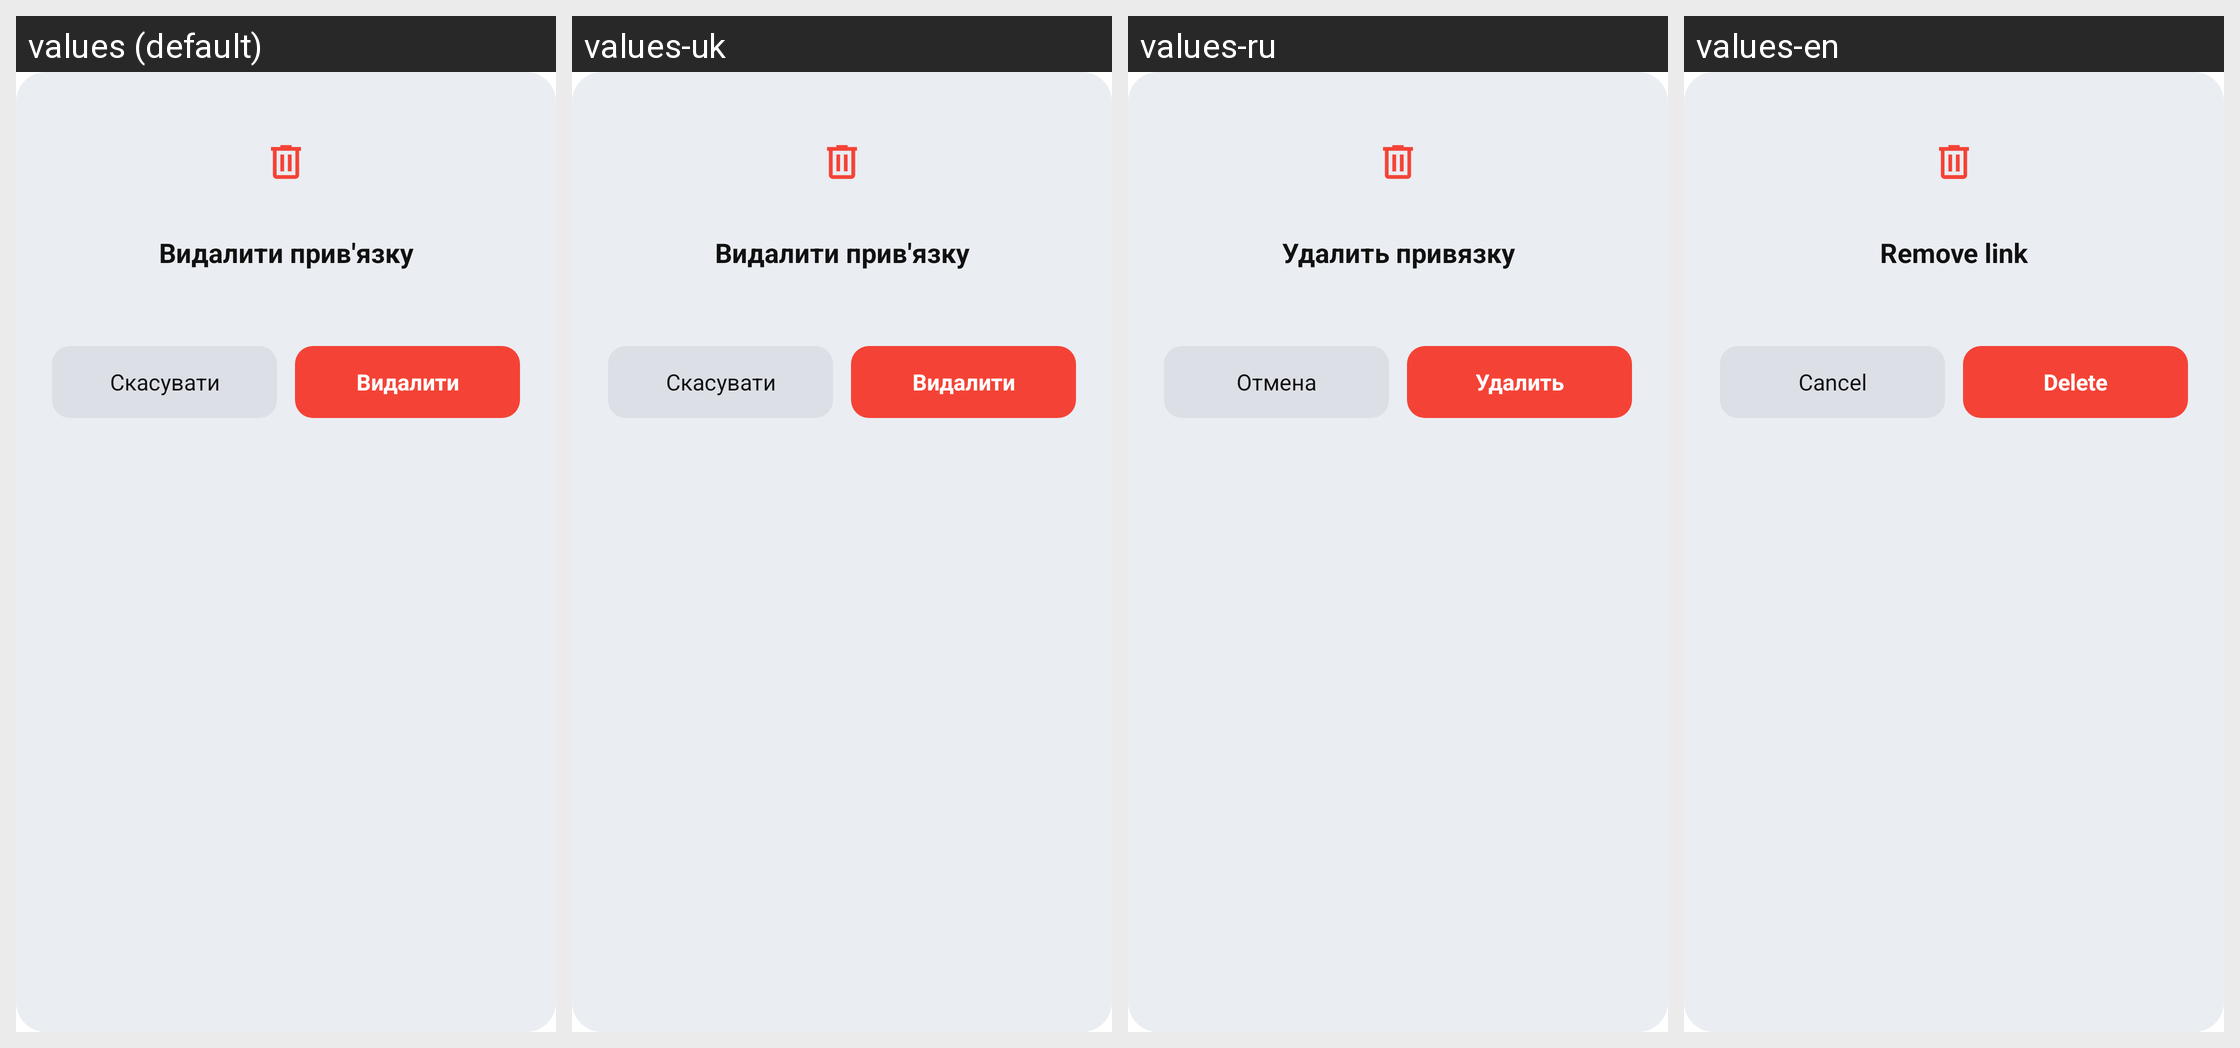

For this localized Android screen grid, give each drawn string resource with its value in every locale shown.
Android screen res/layout/dialog_delete_card.xml rendered under 4 locales, left to right: values (default), values-uk, values-ru, values-en. Device: Nexus 5 (rendered at 1080×1920; each locale shown at half size, 540×960, under a caption strip naming it); theme Theme.TaxiEasyUa.
Other locales in the repository, not shown: values-ru-rRU.
Strings drawn on this screen, with the default value and each locale's value (text and hints the layout hard-codes, and strings that could not be matched under every locale, appear in the picture but are not listed):

delink_card
  values: Видалити прив'язку
  values-uk: Видалити прив'язку
  values-ru: Удалить привязку
  values-en: Remove link

cancel
  values: Скасувати
  values-uk: Скасувати
  values-ru: Отмена
  values-en: Cancel

del_button
  values: Видалити
  values-uk: Видалити
  values-ru: Удалить
  values-en: Delete
